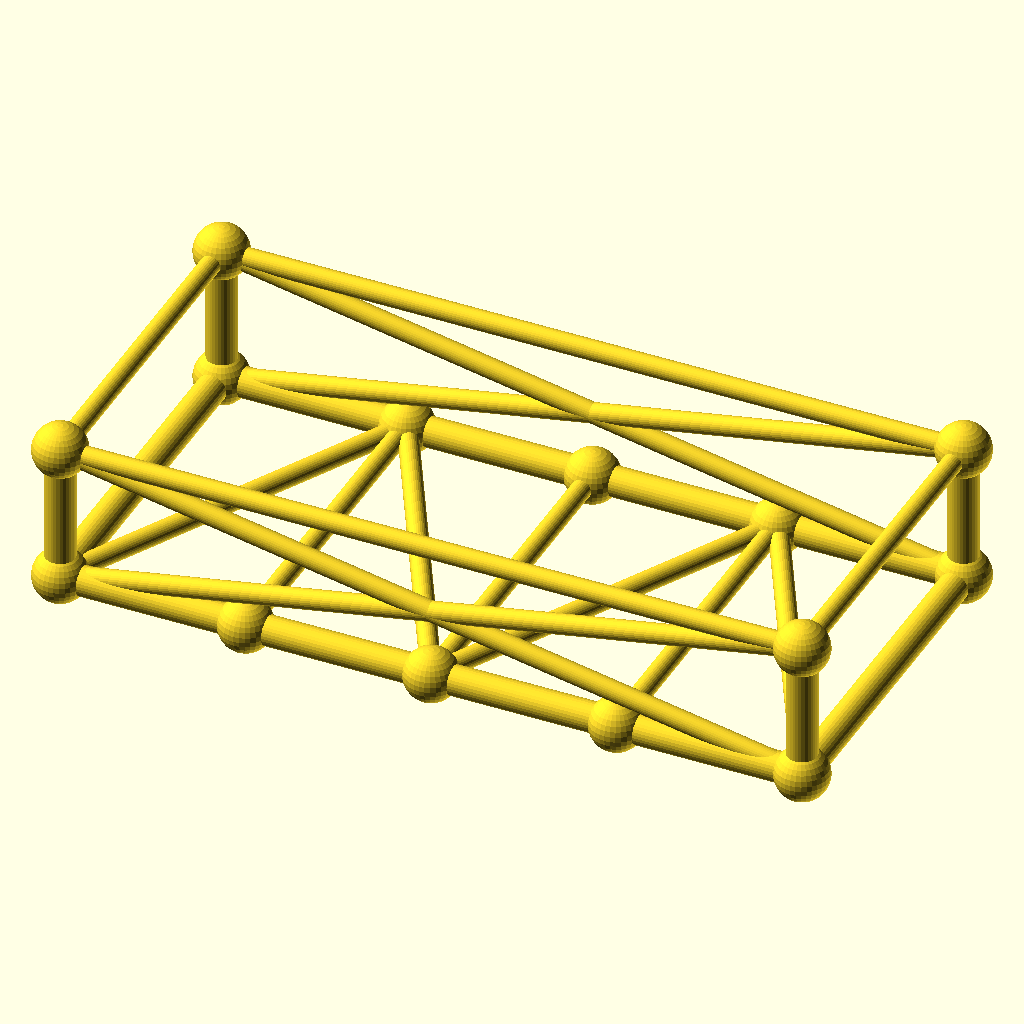
Cell 1: the model at its default parameters.
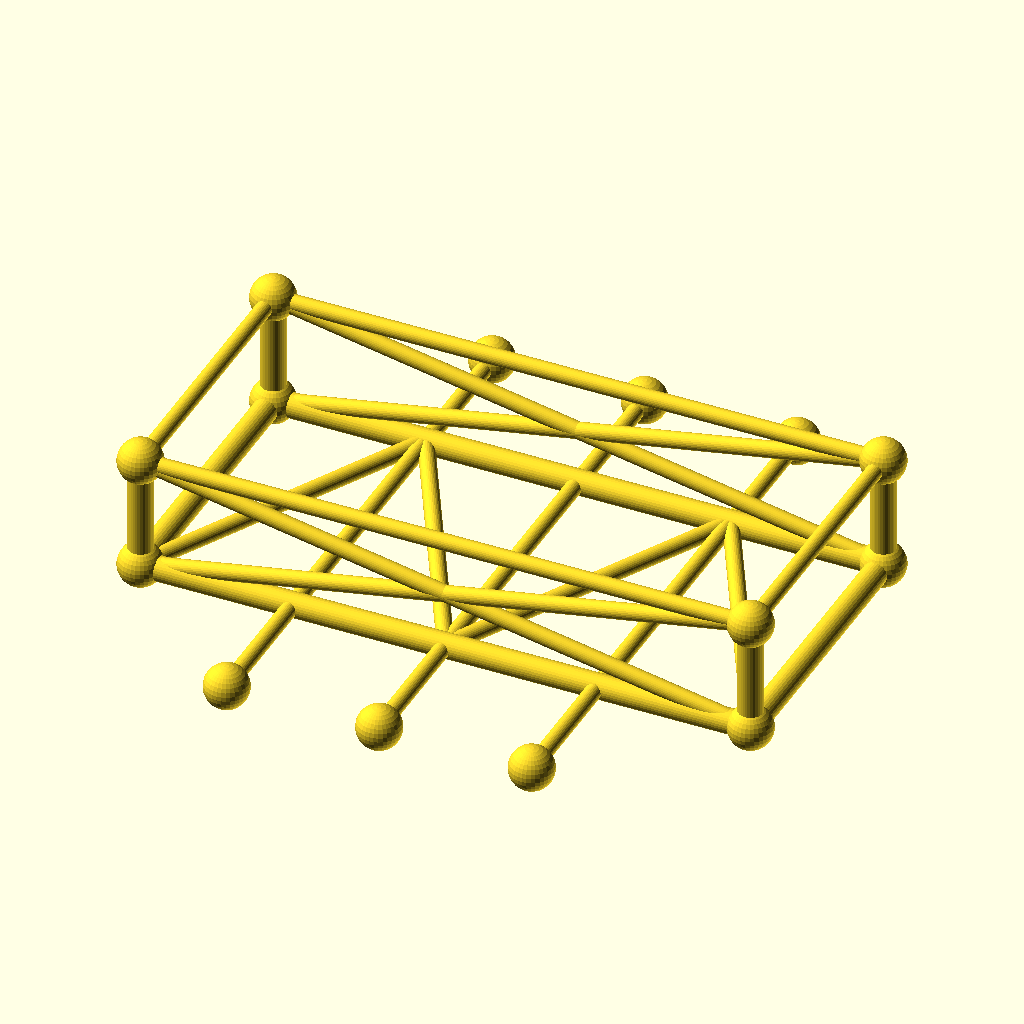
Cell 2: frame_w = 140 (everything else at default).
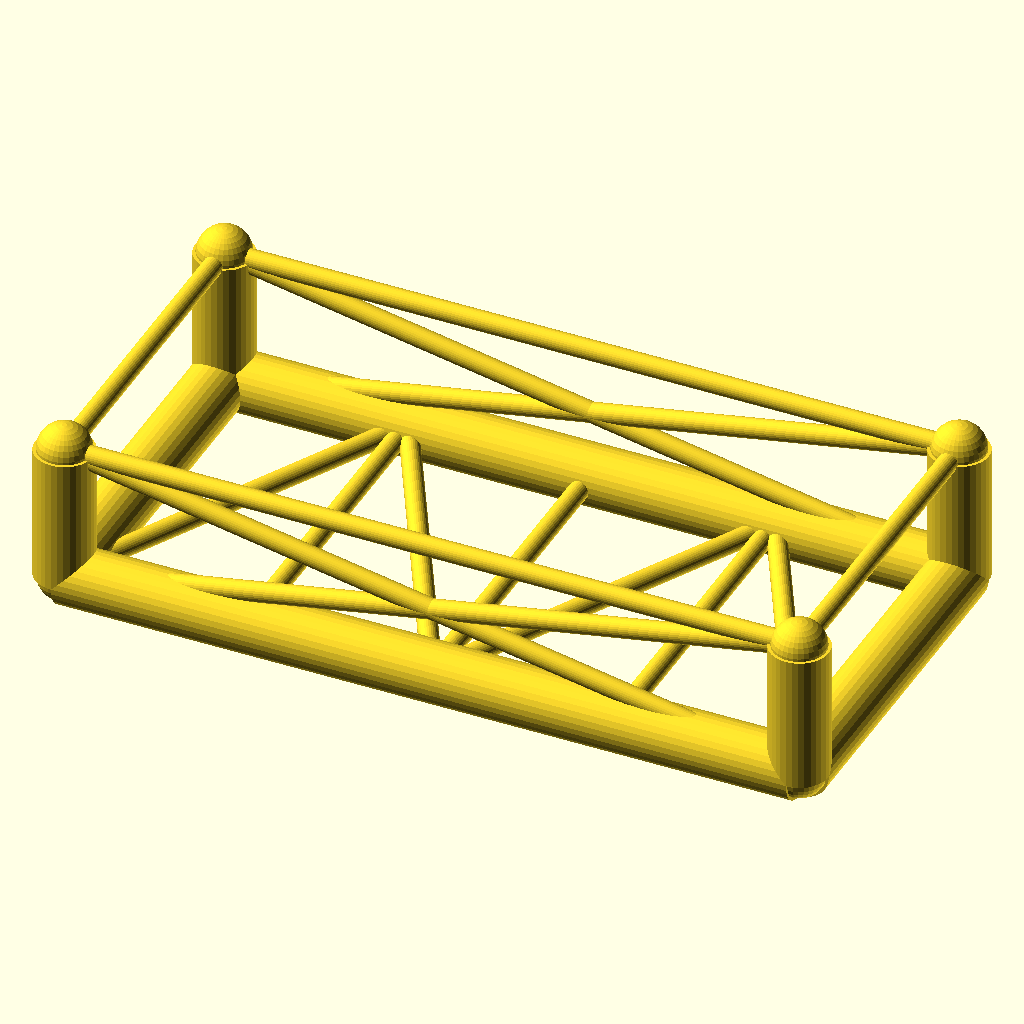
Cell 3: the same model with chord_r = 6.
The same orthographic view direction (rotation 55°, 0°, 25°; colour scheme Cornfield) for every cell, with the view re-fitted per cell, so scale and position can differ between cells.
Source of the model, optional_data/data/gen3/chassisframes/part_0014.scad:
$fn = 32;

// ----------------------------------------------------------------------
// Chassis frame: 150 x 70 mm, 28 mm tall, 3 cross members
// ----------------------------------------------------------------------

// --- parameters (mm) ---
frame_l = 150;            // frame length, X
frame_w = 70;             // frame width, Y
frame_h = 28;             // frame height, Z
crossings = 3;            // number of cross members
chord_r = 3;              // main tube radius
diag_r = 2;               // brace radius
joint_r = 5.41;           // joint ball radius

cross_x = [-37.5, 0, 37.5];
floor_nodes = [[-37.5, 35, 0], [0, -35, 0], [37.5, 35, 0]];
bottom = [[-75, -35, 0], [75, -35, 0], [75, 35, 0], [-75, 35, 0]];
top = [[-75, -35, 28], [75, -35, 28], [75, 35, 28], [-75, 35, 28]];

module member(a, b, r) {
  /* rod: cylinder from joint a to joint b */
  d = b - a;
  length = norm(d);
  translate(a) rotate([0, acos(d[2] / length), atan2(d[1], d[0])])
    cylinder(h = length, r = r);
}

module joint(p, r) {
  /* ball at the joint centre */
  translate(p) sphere(r = r);
}

/* bottom rails, one member per side */
member(bottom[0], bottom[1], chord_r);
member(bottom[1], bottom[2], chord_r);
member(bottom[2], bottom[3], chord_r);
member(bottom[3], bottom[0], chord_r);
/* cross members */
for (i = [0 : crossings - 1]) {
  member([cross_x[i], -frame_w / 2, 0], [cross_x[i], frame_w / 2, 0], diag_r);
}
/* floor zig-zag brace between the cross member ends */
member(bottom[0], floor_nodes[0], diag_r);
for (i = [0 : crossings - 2]) member(floor_nodes[i], floor_nodes[i + 1], diag_r);
member(floor_nodes[crossings - 1], bottom[1], diag_r);
/* corner posts and top ring */
for (c = [0 : 3]) member(bottom[c], top[c], chord_r);
member(top[0], top[1], diag_r);
member(top[1], top[2], diag_r);
member(top[2], top[3], diag_r);
member(top[3], top[0], diag_r);
/* face crosses on the two long sides */
member(bottom[0], top[1], diag_r);
member(top[0], bottom[1], diag_r);
member(bottom[3], top[2], diag_r);
member(top[3], bottom[2], diag_r);
/* joint balls */
for (c = [0 : 3]) joint(bottom[c], joint_r);
for (c = [0 : 3]) joint(top[c], joint_r);
for (i = [0 : crossings - 1]) joint([cross_x[i], -frame_w / 2, 0], joint_r);
for (i = [0 : crossings - 1]) joint([cross_x[i], frame_w / 2, 0], joint_r);
Customizer parameters (derived from the source; name, type, default, range or options):
frame_l: number, default 150
frame_w: number, default 70
frame_h: number, default 28
crossings: number, default 3
chord_r: number, default 3
diag_r: number, default 2
joint_r: number, default 5.41
cross_x: vector, default [-37.5, 0, 37.5]
